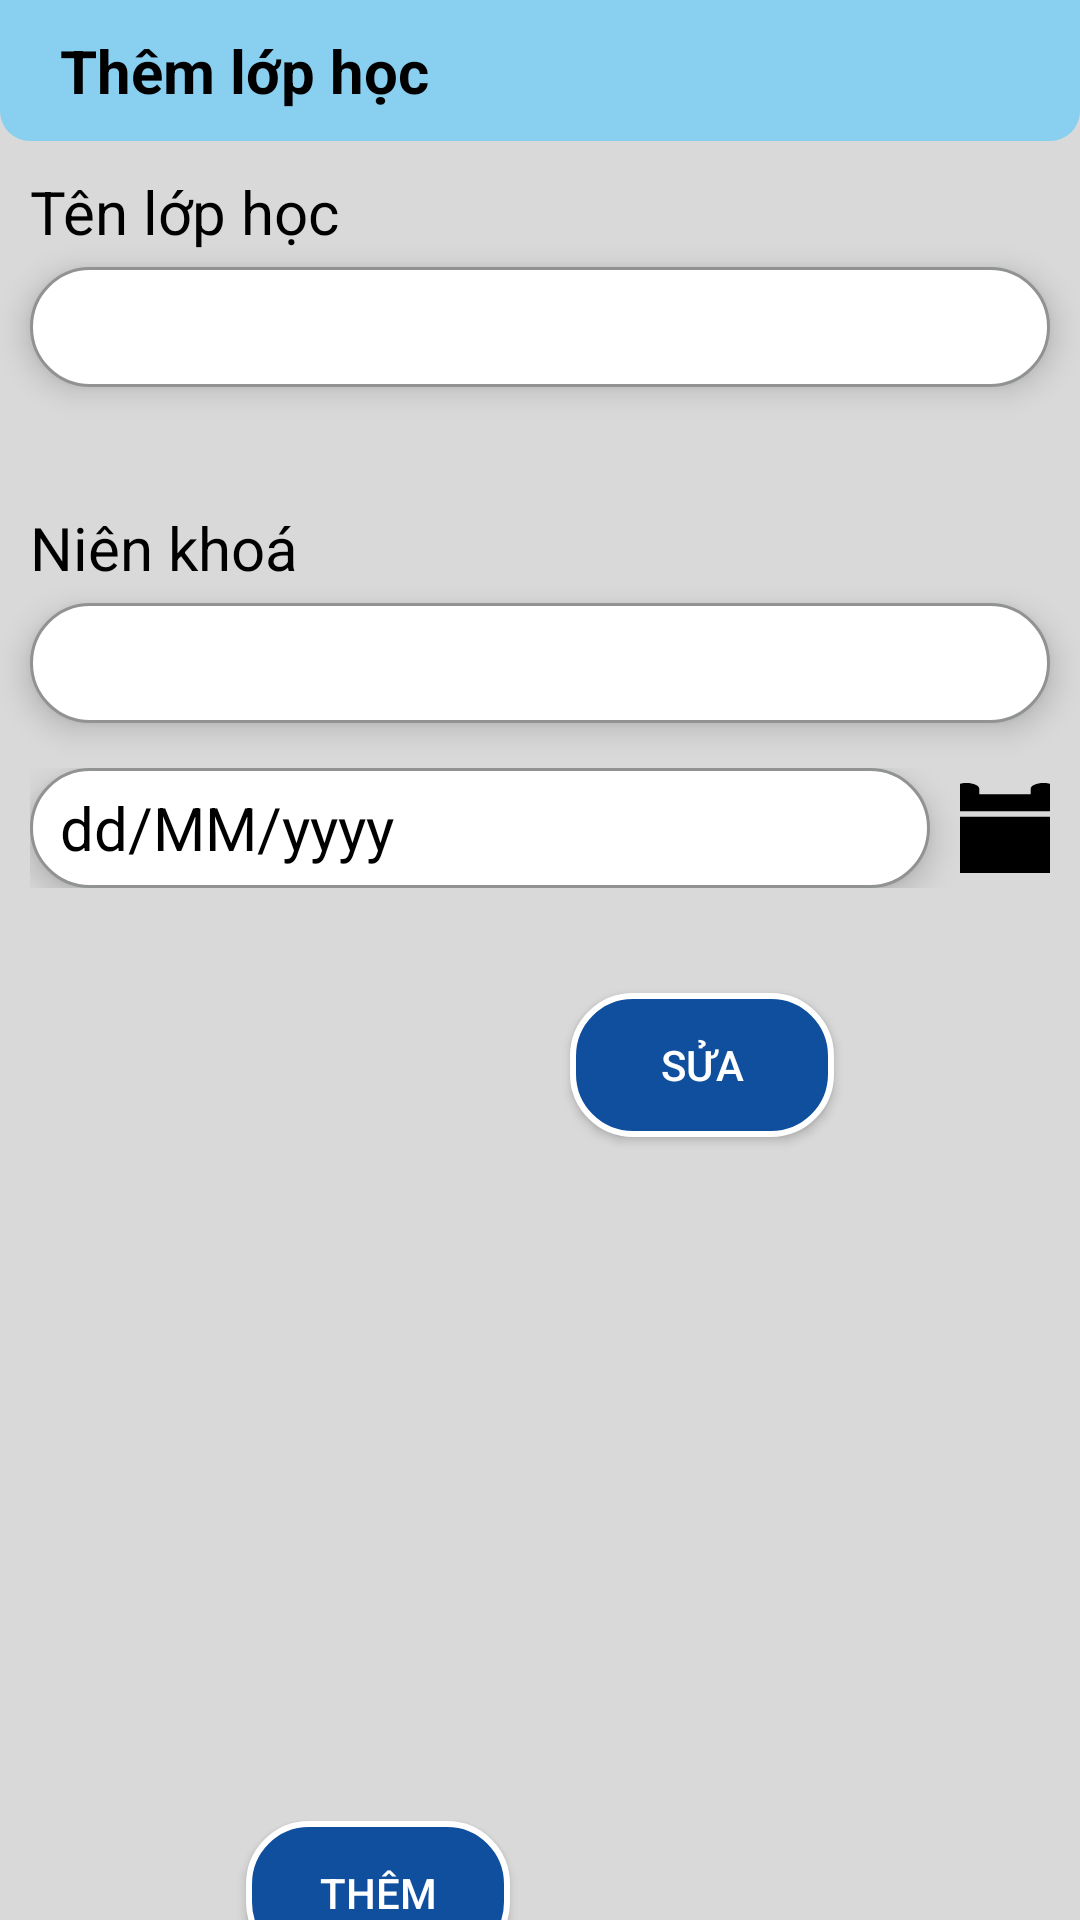

Layout XML and referenced resources for this Android screen:
<!-- AndroidManifest.xml: application theme MyTheme -->
<!-- res/layout/layout_class_adding.xml -->
<?xml version="1.0" encoding="utf-8"?>
<LinearLayout xmlns:android="http://schemas.android.com/apk/res/android"
    xmlns:app="http://schemas.android.com/apk/res-auto"
    android:layout_width="match_parent"
    android:layout_height="wrap_content"
    android:background="@color/gray"
    android:orientation="vertical">

    <TextView
        android:id="@+id/tvTitleClassDialog"
        android:layout_width="match_parent"
        android:layout_height="wrap_content"
        android:background="@drawable/text_background_custom"
        android:paddingLeft="20dp"
        android:paddingTop="10dp"
        android:paddingBottom="10dp"
        android:text="Thêm lớp học"
        android:textColor="@color/black"
        android:textSize="20dp"
        android:textStyle="bold" />

    <TextView
        android:id="@+id/textView2"
        android:layout_width="match_parent"
        android:layout_height="wrap_content"
        android:layout_marginLeft="10sp"
        android:layout_marginTop="10sp"
        android:layout_marginBottom="5sp"
        android:text="Tên lớp học"
        android:textColor="@color/black"
        android:textSize="20sp" />

    <EditText
        android:id="@+id/edtClassAddingName"
        android:layout_width="match_parent"
        android:layout_height="wrap_content"
        android:layout_marginLeft="10sp"
        android:layout_marginRight="10sp"
        android:background="@drawable/input_custom"
        android:elevation="6dp"
        android:ems="10"
        android:inputType="text"
        android:paddingLeft="10dp"
        android:paddingTop="5dp"
        android:paddingRight="5dp"
        android:paddingBottom="5dp"
        android:shadowDx="10"
        android:textColor="@color/black"
        android:textSize="20sp" />

    <TextView
        android:layout_width="match_parent"
        android:layout_height="wrap_content"
        android:layout_marginLeft="10sp"
        android:layout_marginTop="10sp"
        android:layout_marginBottom="5sp"
        android:layout_weight="1"
        android:text="Môn học"
        android:textColor="@color/black"
        android:textColorHint="@color/black"
        android:textSize="20sp" />

    <AutoCompleteTextView
        android:id="@+id/edtClassAddingSubject"
        android:layout_width="match_parent"
        android:layout_height="wrap_content"
        android:layout_marginLeft="10sp"
        android:layout_marginRight="10sp"
        android:layout_weight="1"
        android:background="@drawable/input_custom"
        android:elevation="6dp"
        android:ems="10"
        android:inputType="text"
        android:paddingLeft="10dp"
        android:paddingTop="5dp"
        android:paddingRight="5dp"
        android:paddingBottom="5dp"
        android:textColor="@color/black"
        android:textSize="20sp" />

    <TextView
        android:layout_width="match_parent"
        android:layout_height="wrap_content"
        android:layout_marginLeft="10sp"
        android:layout_marginTop="10sp"
        android:layout_marginBottom="5sp"
        android:layout_weight="1"
        android:text="Giảng viên"
        android:textColor="@color/black"
        android:textColorHint="@color/black"
        android:textSize="20sp" />

    <AutoCompleteTextView
        android:id="@+id/edtUserAddingLecture"
        android:layout_width="match_parent"
        android:layout_height="wrap_content"
        android:layout_marginLeft="10sp"
        android:layout_marginRight="10sp"
        android:layout_weight="1"
        android:background="@drawable/input_custom"
        android:completionThreshold="2"
        android:elevation="6dp"
        android:ems="10"
        android:inputType="text"
        android:paddingLeft="10dp"
        android:paddingTop="5dp"
        android:paddingRight="5dp"
        android:paddingBottom="5dp"
        android:textColor="@color/black"
        android:textColorHint="@color/black"
        android:textSize="20sp" />

    <TextView
        android:id="@+id/textView7"
        android:layout_width="match_parent"
        android:layout_height="wrap_content"
        android:layout_marginLeft="10sp"
        android:layout_marginTop="10sp"
        android:layout_marginBottom="5sp"
        android:text="Niên khoá"
        android:textColor="@color/black"
        android:textSize="20sp" />

    <EditText
        android:id="@+id/edtClassAddingYear"
        android:layout_width="match_parent"
        android:layout_height="wrap_content"
        android:layout_marginLeft="10sp"
        android:layout_marginRight="10sp"
        android:background="@drawable/input_custom"
        android:elevation="6dp"
        android:ems="10"
        android:inputType="number"
        android:paddingLeft="10dp"
        android:paddingTop="5dp"
        android:paddingRight="5dp"
        android:paddingBottom="5dp"
        android:textColor="@color/black"
        android:textSize="20sp" />

    <TextView
        android:layout_width="match_parent"
        android:layout_height="wrap_content"
        android:layout_marginLeft="10sp"
        android:layout_marginTop="10sp"
        android:layout_marginBottom="5sp"
        android:layout_weight="1"
        android:text="Thời gian"
        android:textColor="@color/black"
        android:textSize="20sp" />

    <LinearLayout
        android:layout_width="match_parent"
        android:layout_height="wrap_content"
        android:layout_marginLeft="10dp"
        android:layout_marginRight="10dp"
        android:orientation="horizontal">

        <EditText
            android:id="@+id/edtSubjectAddingName"
            android:layout_width="match_parent"
            android:layout_height="wrap_content"
            android:layout_marginRight="10dp"
            android:layout_weight="1"
            android:background="@drawable/input_custom"
            android:elevation="6dp"
            android:ems="10"
            android:focusableInTouchMode="false"
            android:hint="dd/MM/yyyy"
            android:inputType="datetime|date"
            android:paddingLeft="10dp"
            android:paddingTop="5dp"
            android:paddingRight="5dp"
            android:paddingBottom="5dp"
            android:textColor="@color/black"
            android:textColorHint="@color/black"
            android:textSize="20sp" />

        <ImageButton
            android:id="@+id/imgCalendar"
            android:layout_width="wrap_content"
            android:layout_height="wrap_content"
            android:layout_marginTop="5dp"
            android:layout_weight="1"
            android:background="@color/gray"
            app:srcCompat="@drawable/calendar_solid" />
    </LinearLayout>

    <TextView
        android:id="@+id/textView3"
        android:layout_width="match_parent"
        android:layout_height="wrap_content"
        android:layout_marginLeft="10sp"
        android:layout_marginTop="10sp"
        android:layout_marginBottom="5sp"
        android:layout_weight="1"
        android:text="Số lượng"
        android:textColor="@color/black"
        android:textColorHint="@color/black"
        android:textSize="20sp" />

    <EditText
        android:id="@+id/edtLectureAddingName"
        android:layout_width="match_parent"
        android:layout_height="wrap_content"
        android:layout_marginLeft="10sp"
        android:layout_marginRight="10sp"
        android:layout_weight="1"
        android:background="@drawable/input_custom"
        android:elevation="6dp"
        android:ems="10"
        android:inputType="number"
        android:paddingLeft="10dp"
        android:paddingTop="5dp"
        android:paddingRight="5dp"
        android:paddingBottom="5dp"
        android:textColor="@color/black"
        android:textColorHint="@color/black"
        android:textSize="20sp" />

    <LinearLayout
        android:layout_width="wrap_content"
        android:layout_height="match_parent"
        android:layout_gravity="center"
        android:layout_marginTop="10dp"
        android:layout_marginBottom="10dp"
        android:orientation="horizontal">

        <Button
            android:id="@+id/btnLectureAdd"
            android:layout_width="wrap_content"
            android:layout_height="wrap_content"
            android:layout_gravity="center"
            android:layout_margin="10dp"
            android:background="@drawable/button_custom"
            android:text="Thêm"
            android:textColor="@color/white" />

        <Button
            android:id="@+id/btnClassEdit"
            android:layout_width="wrap_content"
            android:layout_height="wrap_content"
            android:layout_margin="10dp"
            android:layout_weight="1"
            android:background="@drawable/button_custom"
            android:text="Sửa" />
    </LinearLayout>

</LinearLayout>
<!-- resources referenced by this layout -->
<resources>
  <color name="black">#FF000000</color>
  <color name="gray">#D9D9D9</color>
  <color name="white">#FFFFFFFF</color>
  <!-- drawable button_custom (drawable) -->
  <?xml version="1.0" encoding="utf-8"?>
  <selector xmlns:android="http://schemas.android.com/apk/res/android">
      <item>
          <shape android:shape="rectangle">
              <corners android:radius="20dp"/>
              <stroke android:width="2dp"
                  android:color="@color/white"/>
              <solid android:color="@color/textLightBlue" />
          </shape>
      </item>
  </selector>
  <!-- drawable calendar_solid (drawable) -->
  <vector xmlns:android="http://schemas.android.com/apk/res/android"
      android:width="60dp"
      android:height="30dp"
      android:viewportWidth="448"
      android:viewportHeight="512">
    <path
        android:fillColor="@color/black"
        android:pathData="M96,32V64H48C21.5,64 0,85.5 0,112v48H448V112c0,-26.5 -21.5,-48 -48,-48H352V32c0,-17.7 -14.3,-32 -32,-32s-32,14.3 -32,32V64H160V32c0,-17.7 -14.3,-32 -32,-32S96,14.3 96,32zM448,192H0V464c0,26.5 21.5,48 48,48H400c26.5,0 48,-21.5 48,-48V192z"/>
  </vector>
  <!-- drawable input_custom (drawable) -->
  <?xml version="1.0" encoding="utf-8"?>
  <selector xmlns:android="http://schemas.android.com/apk/res/android">
      <item android:state_enabled="true" android:state_focused="true">
          <shape android:shape="rectangle">
              <solid android:color="@color/white"/>
              <corners android:radius="20dp"/>
              <stroke android:color="@color/textLightBlue" android:width="2dp"/>
              <size android:height="40dp"/>
          </shape>
      </item>
  
      <item android:state_enabled="true">
          <shape android:shape="rectangle">
              <solid android:color="@color/white"/>
              <corners android:radius="20dp"/>
              <stroke android:color="@color/textColor" android:width="1dp"/>
              <size android:height="40dp"/>
          </shape>
      </item>
  </selector>
  <!-- drawable text_background_custom (drawable) -->
  <?xml version="1.0" encoding="utf-8"?>
  <selector xmlns:android="http://schemas.android.com/apk/res/android">
      <item>
          <shape android:shape="rectangle">
              <corners android:bottomLeftRadius="10dp"
                  android:bottomRightRadius="10dp"/>
              <solid android:color="@color/lightBlue" />
          </shape>
      </item>
  </selector>
  <style name="MyTheme" parent="Theme.AppCompat">
          <item name="actionBarStyle">@style/MyActionbar</item>
      </style>
  <color name="textLightBlue">#104F9E</color>
  <color name="textColor">#909293</color>
  <color name="lightBlue">#89CFF0</color>
  <style name="MyActionbar">
          <item name="background">@color/buttonBlue</item>
      </style>
  <color name="buttonBlue">#104F9E</color>
</resources>
